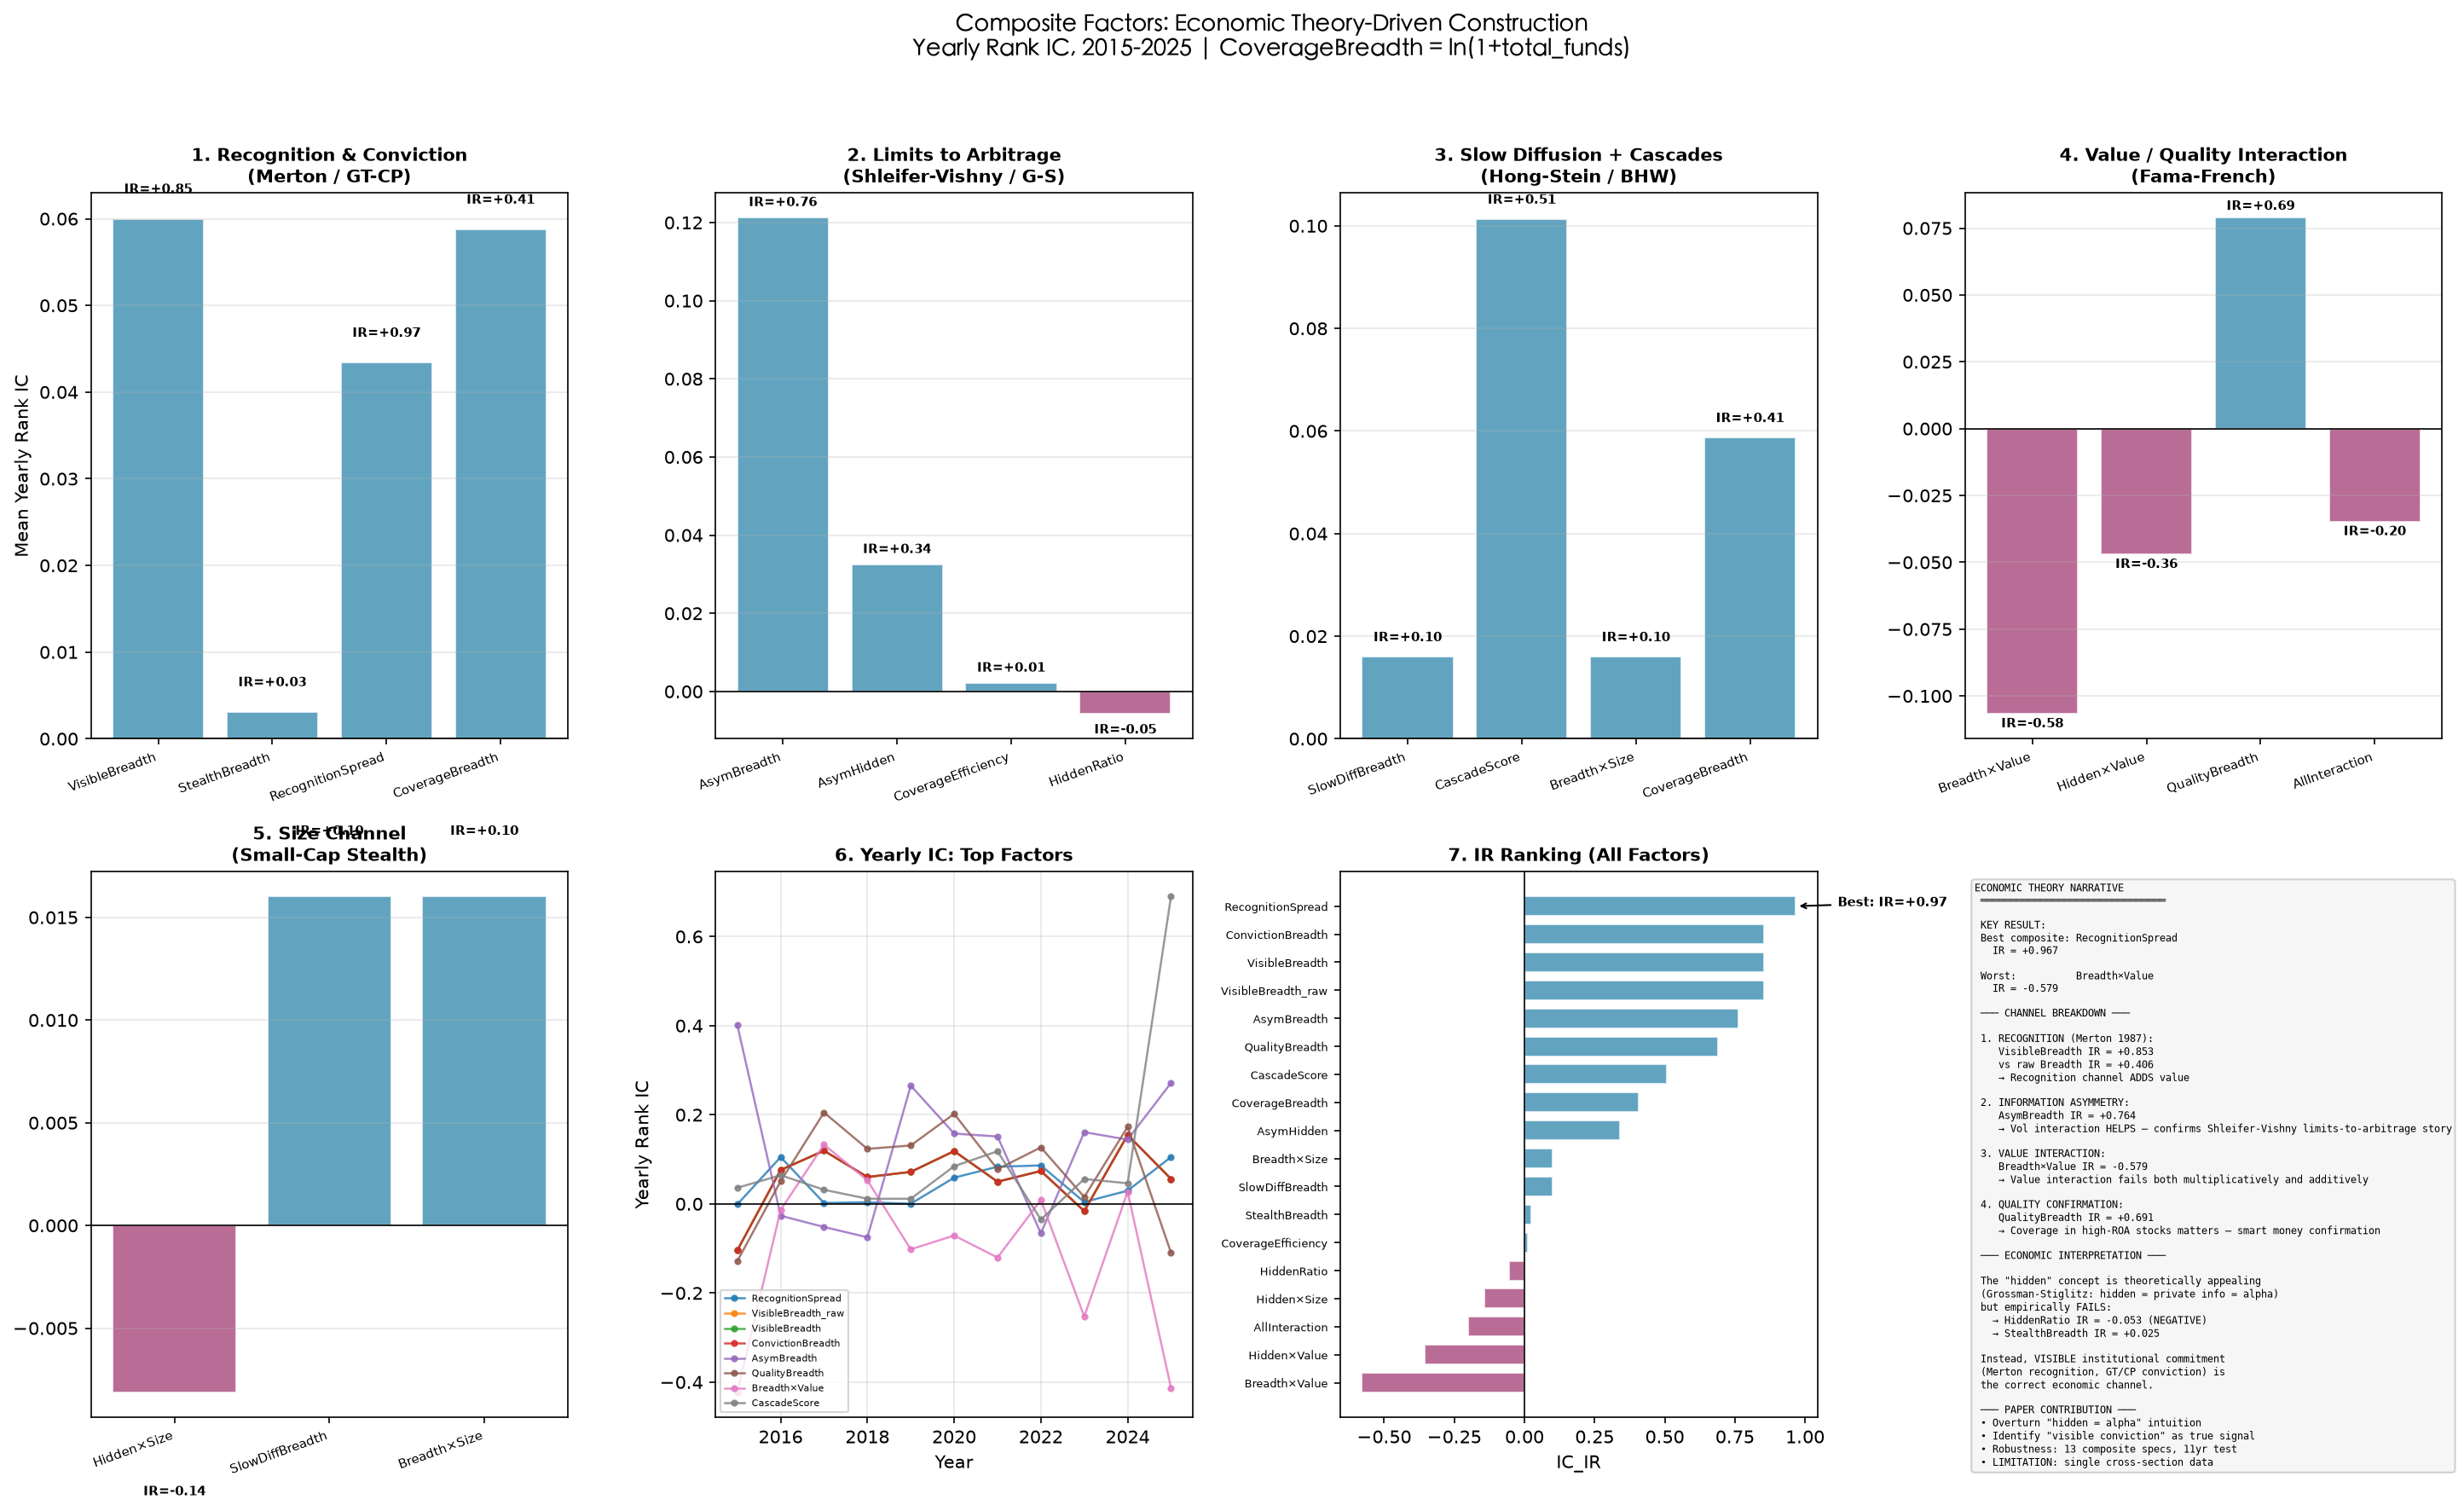

The file beside this chart, header and first rows:
factor, theory, ic_mean, ic_ir, t_stat, pos_rate, n_years, yearly_ics
RecognitionSpread | (Visible−Stealth), composite, 0.04338, 0.9668, 3.207, 0.9091, 11, {2015: np.float64(-0.0012), 2016: np.flo…
VisibleBreadth_raw | (baseline), baseline, 0.05997, 0.8528, 2.829, 0.8182, 11, {2015: np.float64(-0.1044), 2016: np.flo…
VisibleBreadth | (Merton 1987), composite, 0.05997, 0.8528, 2.829, 0.8182, 11, {2015: np.float64(-0.1044), 2016: np.flo…
ConvictionBreadth | (GT/CP 2009), composite, 0.05997, 0.8528, 2.829, 0.8182, 11, {2015: np.float64(-0.1044), 2016: np.flo…
AsymBreadth | (Shleifer-Vishny), composite, 0.1212, 0.7639, 2.534, 0.6364, 11, {2015: np.float64(0.4018), 2016: np.floa…
QualityBreadth | (Breadth×ROA), composite, 0.07886, 0.691, 2.292, 0.8182, 11, {2015: np.float64(-0.1285), 2016: np.flo…
CascadeScore | (BHW 1992), composite, 0.1013, 0.5082, 1.685, 0.9091, 11, {2015: np.float64(0.036), 2016: np.float…
CoverageBreadth | (baseline), baseline, 0.05875, 0.406, 1.346, 0.5455, 11, {2015: np.float64(-0.2088), 2016: np.flo…
AsymHidden | (HiddenRatio×Vol), composite, 0.03241, 0.3411, 1.131, 0.6364, 11, {2015: np.float64(0.0828), 2016: np.floa…
SlowDiffBreadth | (Hong-Stein), composite, 0.01602, 0.09871, 0.3274, 0.5455, 11, {2015: np.float64(0.2684), 2016: np.floa…
Breadth×Size | (Fama-French), composite, 0.01602, 0.09871, 0.3274, 0.5455, 11, {2015: np.float64(0.2684), 2016: np.floa…
StealthBreadth | (Grossman-Stiglitz), composite, 0.003067, 0.025, 0.08293, 0.4545, 11, {2015: np.float64(-0.1368), 2016: np.flo…
CoverageEfficiency | (Breadth÷Vol), composite, 0.002073, 0.01125, 0.0373, 0.5455, 11, {2015: np.float64(-0.3765), 2016: np.flo…
HiddenRatio | (baseline), baseline, -0.005758, -0.05335, -0.1769, 0.4545, 11, {2015: np.float64(-0.1037), 2016: np.flo…
Hidden×Size | (HiddenRatio×Size), composite, -0.008133, -0.1429, -0.4741, 0.4545, 11, {2015: np.float64(0.0166), 2016: np.floa…
AllInteraction | (B×BM×Size×Mom), composite, -0.03484, -0.2003, -0.6643, 0.3636, 11, {2015: np.float64(0.0477), 2016: np.floa…
Hidden×Value | (HiddenRatio×BM), composite, -0.04711, -0.3556, -1.179, 0.3636, 11, {2015: np.float64(-0.2474), 2016: np.flo…
Breadth×Value | (Fama-French), composite, -0.1067, -0.5791, -1.921, 0.3636, 11, {2015: np.float64(-0.4234), 2016: np.flo…
